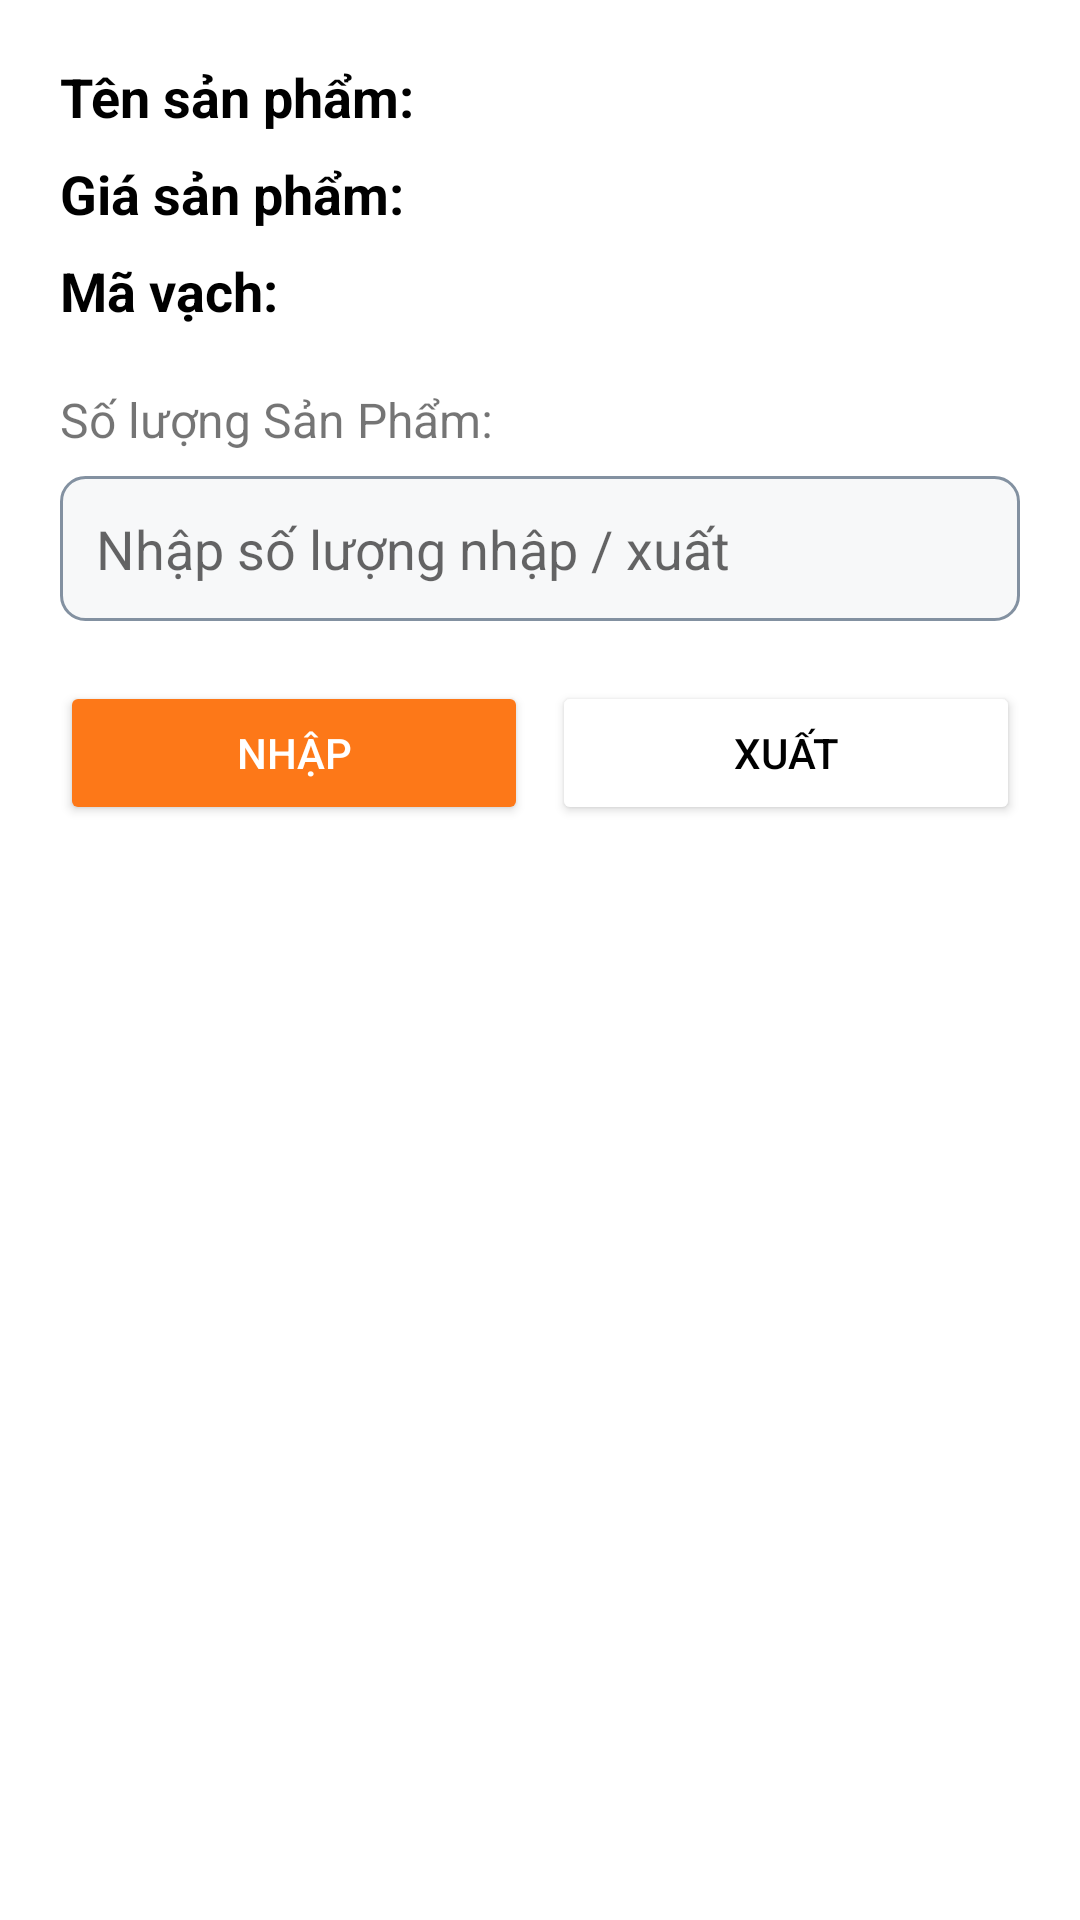

Android layout source for this screen:
<!-- AndroidManifest.xml: application theme Theme.QR_Inventory_App -->
<!-- res/layout/dialog_edit_quantity.xml -->
<?xml version="1.0" encoding="utf-8"?>
<LinearLayout xmlns:android="http://schemas.android.com/apk/res/android"
    xmlns:app="http://schemas.android.com/apk/res-auto"
    android:orientation="vertical"
    android:padding="20dp"
    android:layout_margin="20dp"
    android:layout_width="match_parent"
    android:layout_height="match_parent">

        <TextView
            android:id="@+id/txtProductName"
            android:text="Tên sản phẩm:"
            android:textStyle="bold"
            android:textColor="#000000"
            android:layout_marginBottom="8dp"
            android:layout_width="match_parent"
            android:layout_height="wrap_content"
            android:textSize="18sp" />

        <TextView
            android:id="@+id/txtProductPrice"
            android:text="Giá sản phẩm:"
            android:textStyle="bold"
            android:textColor="#000000"
            android:layout_marginBottom="8dp"
            android:layout_width="match_parent"
            android:layout_height="wrap_content"
            android:textSize="18sp" />

        <TextView
            android:id="@+id/txtProductCode"
            android:text="Mã vạch: "
            android:textStyle="bold"
            android:textColor="#000000"
            android:layout_marginBottom="8dp"
            android:layout_width="match_parent"
            android:layout_height="wrap_content"
            android:textSize="18sp" />

        <TextView
            android:id="@+id/txtCurrentCount"
            android:text="Số lượng Sản Phẩm: "
            android:layout_marginTop="12dp"
            android:layout_marginBottom="8dp"
            android:layout_width="match_parent"
            android:layout_height="wrap_content"
            android:textSize="16sp" />

        <EditText
            android:id="@+id/edtQuantityInput"
            android:hint="Nhập số lượng nhập / xuất"
            android:inputType="number"
            android:background="@drawable/edt"
            android:padding="12dp"
            android:layout_marginBottom="20dp"
            android:layout_width="match_parent"
            android:layout_height="wrap_content" />


        <LinearLayout
            android:layout_width="match_parent"
            android:layout_height="wrap_content"
            android:orientation="horizontal"
            android:gravity="center">

                <Button
                    android:id="@+id/btnNhap"
                    android:layout_width="0dp"
                    android:layout_height="wrap_content"
                    android:layout_weight="1"
                    android:backgroundTint="@color/orange"
                    android:textColor="#FFFFFF"
                    android:text="Nhập"
                    android:layout_marginEnd="8dp" />

                <Button
                    android:id="@+id/btnXuat"
                    android:layout_width="0dp"
                    android:layout_height="wrap_content"
                    android:layout_weight="1"
                    android:backgroundTint="@color/white"
                    android:textColor="@color/black"
                    android:text="Xuất" />
        </LinearLayout>


</LinearLayout>
<!-- resources referenced by this layout -->
<resources>
  <color name="black">#FF000000</color>
  <color name="orange">#FD7818</color>
  <color name="white">#FFFFFFFF</color>
  <!-- drawable edt (drawable) -->
  <?xml version="1.0" encoding="utf-8"?>
  <shape xmlns:android="http://schemas.android.com/apk/res/android">
      <solid android:color="#f7f8f9"/>
      <corners android:radius="8dp"/>
      <stroke android:width="1dp" android:color="#8391A1"/>
  </shape>
  <style name="Theme.QR_Inventory_App" parent="Theme.MaterialComponents.Light.NoActionBar">
          <item name="android:windowBackground">@color/white</item>
          <item name="colorPrimary">@color/orange</item>
          <item name="colorPrimaryDark">@color/orange</item>
          <item name="colorAccent">@color/orange</item>
          <item name="android:colorBackground">@color/white</item>
      </style>
</resources>
